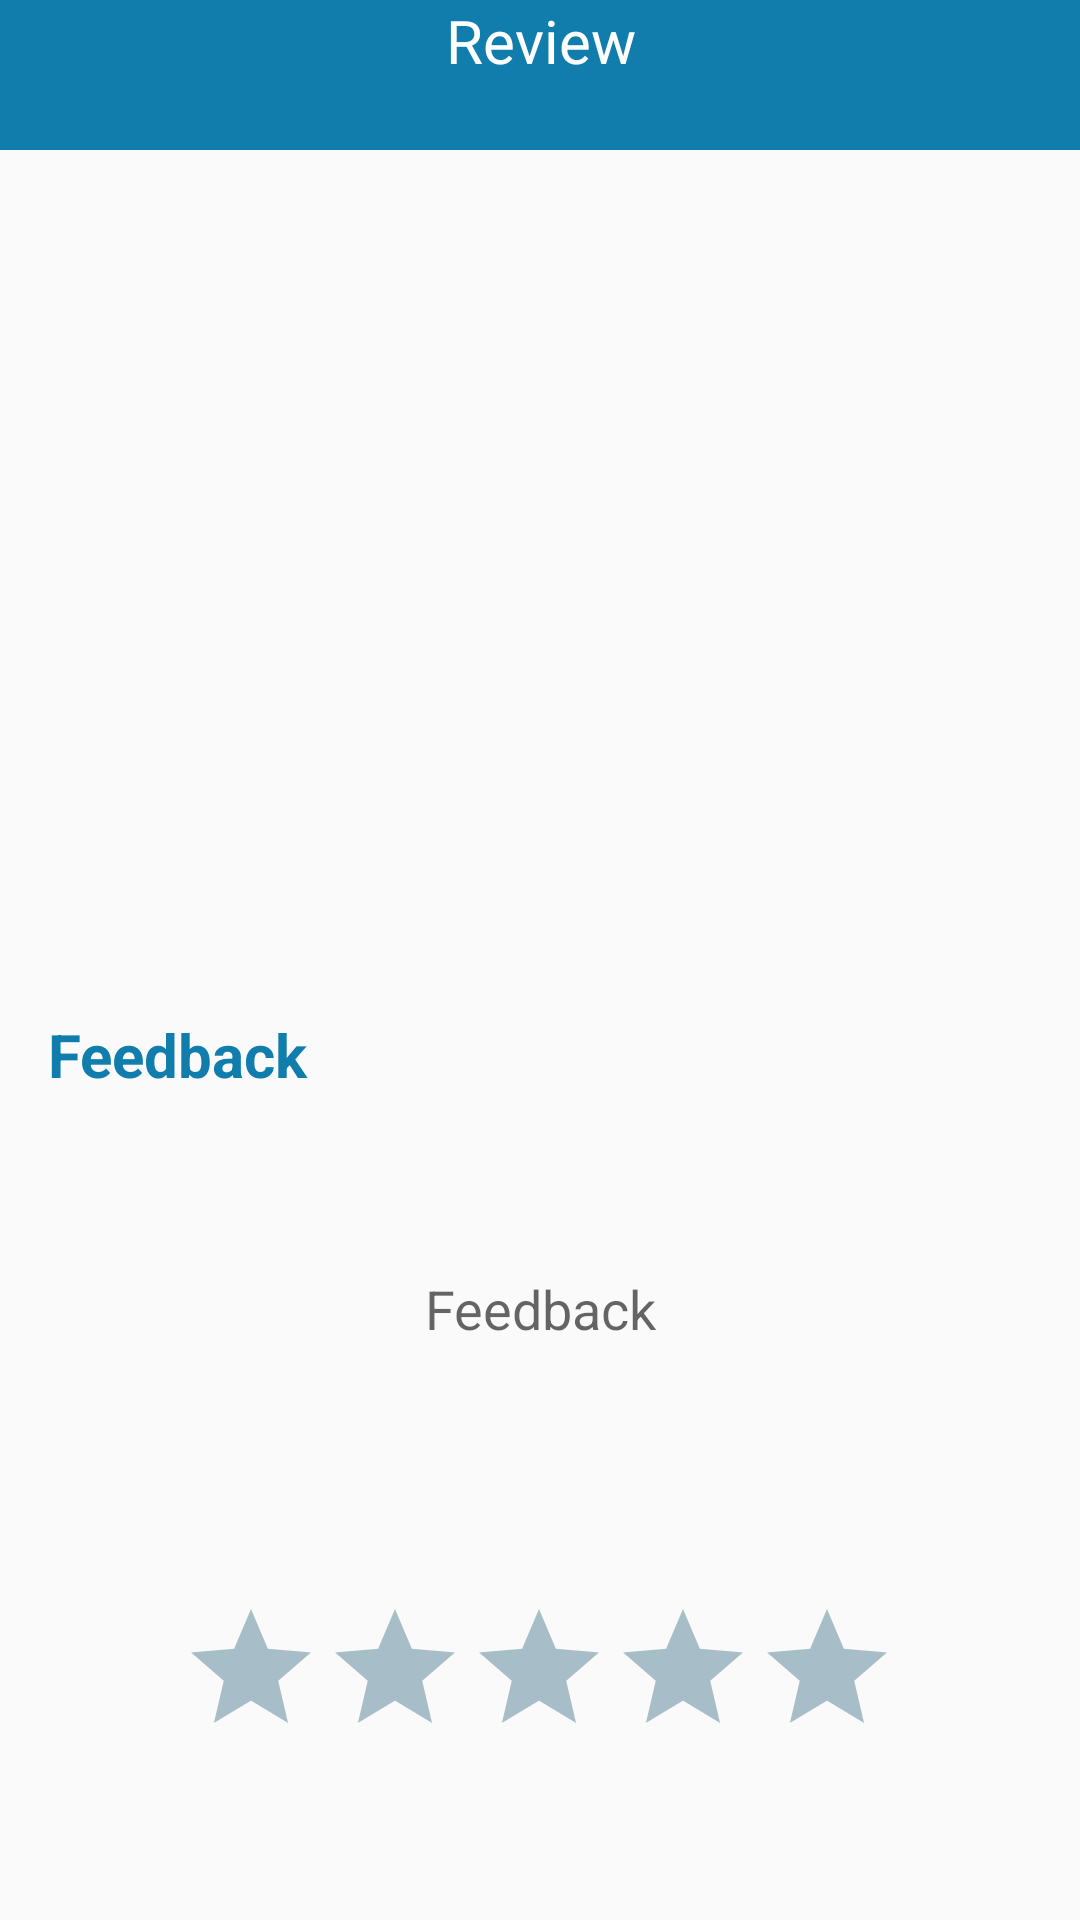

Reconstruct the res/layout file that produces this screen, plus the resources it refers to.
<!-- AndroidManifest.xml: activity theme Theme.ToolBarActivity -->
<!-- res/layout/activity_review.xml -->
<?xml version="1.0" encoding="utf-8"?>
<androidx.constraintlayout.widget.ConstraintLayout xmlns:android="http://schemas.android.com/apk/res/android"
    xmlns:app="http://schemas.android.com/apk/res-auto"
    xmlns:tools="http://schemas.android.com/tools"
    android:layout_width="match_parent"
    android:layout_height="match_parent"
    tools:context=".ReviewActivity">

    <RelativeLayout
        android:id="@+id/rl"
        android:layout_width="match_parent"
        android:layout_height="50dp"
        android:layout_alignParentTop="true"
        android:background="@color/colorPrimary"
        app:layout_constraintEnd_toEndOf="parent"
        app:layout_constraintStart_toStartOf="parent"
        app:layout_constraintTop_toTopOf="parent">

        <TextView
            android:layout_width="match_parent"
            android:layout_height="wrap_content"
            android:text="Review"
            android:textAlignment="center"
            android:textColor="@android:color/white"
            android:textSize="20dp" />
    </RelativeLayout>

    <Button
        android:id="@+id/submit"
        android:layout_width="match_parent"
        android:layout_height="wrap_content"
        android:layout_marginStart="20dp"
        android:layout_marginTop="68dp"
        android:layout_marginEnd="20dp"
        android:background="@drawable/buttons"
        android:foregroundGravity="center_horizontal"
        android:text="Submit"
        android:textColor="@color/white"
        android:textSize="20dp"
        app:layout_constraintBottom_toBottomOf="parent"
        app:layout_constraintEnd_toEndOf="parent"
        app:layout_constraintHorizontal_bias="0.0"
        app:layout_constraintStart_toStartOf="parent"
        app:layout_constraintTop_toBottomOf="@+id/ratingBar"
        app:layout_constraintVertical_bias="0.0" />

    <TextView
        android:id="@+id/txtFeedback"
        android:layout_width="264dp"
        android:layout_height="26dp"
        android:layout_below="@+id/rl"
        android:layout_alignParentStart="true"
        android:layout_marginStart="16dp"
        android:layout_marginTop="288dp"
        android:layout_marginEnd="131dp"
        android:text="Feedback"
        android:textColor="@color/colorPrimary"
        android:textSize="20sp"
        android:textStyle="bold"
        app:layout_constraintEnd_toEndOf="parent"
        app:layout_constraintHorizontal_bias="0.0"
        app:layout_constraintStart_toStartOf="parent"
        app:layout_constraintTop_toBottomOf="@+id/rl" />

    <EditText
        android:id="@+id/Feedback"
        android:layout_width="match_parent"
        android:layout_height="wrap_content"
        android:layout_below="@+id/txtFeedback"
        android:layout_marginLeft="20dp"
        android:layout_marginTop="48dp"
        android:layout_marginRight="20dp"
        android:background="@drawable/input_design"
        android:hint="Feedback"
        android:padding="12dp"
        android:textAlignment="center"
        android:textColor="@color/colorPrimaryDark"
        android:textSize="18dp"
        app:layout_constraintEnd_toEndOf="parent"
        app:layout_constraintHorizontal_bias="0.4"
        app:layout_constraintStart_toStartOf="parent"
        app:layout_constraintTop_toBottomOf="@+id/txtFeedback" />

    <RatingBar
        android:id="@+id/ratingBar"
        android:layout_width="wrap_content"
        android:layout_height="wrap_content"
        android:layout_marginTop="72dp"
        android:progressBackgroundTint="#A7BEC8"
        android:progressTint="@color/colorPrimary"
        app:layout_constraintEnd_toEndOf="@+id/Feedback"
        app:layout_constraintHorizontal_bias="0.495"
        app:layout_constraintStart_toStartOf="@+id/Feedback"
        app:layout_constraintTop_toBottomOf="@+id/Feedback" />

    <ImageView
        android:id="@+id/imageView4"
        android:layout_width="400dp"
        android:layout_height="250dp"
        android:scaleType="centerCrop"
        app:layout_constraintEnd_toEndOf="parent"
        app:layout_constraintStart_toStartOf="parent"
        app:layout_constraintTop_toBottomOf="@+id/rl"
        app:srcCompat="@drawable/shp" />

</androidx.constraintlayout.widget.ConstraintLayout>
<!-- resources referenced by this layout -->
<resources>
  <color name="colorPrimary">#107dac</color>
  <color name="colorPrimaryDark">#171820</color>
  <color name="white">#FFFFFFFF</color>
  <!-- drawable shp: jpeg bitmap (drawable, 42377 bytes) -->
  <style name="Theme.ToolBarActivity" parent="Theme.AppCompat.Light.NoActionBar">
          
          <item name="colorPrimary">@color/colorPrimary</item>
          
          <item name="android:statusBarColor" tools:targetApi="l">?attr/colorPrimaryVariant</item>
          
      </style>
</resources>
